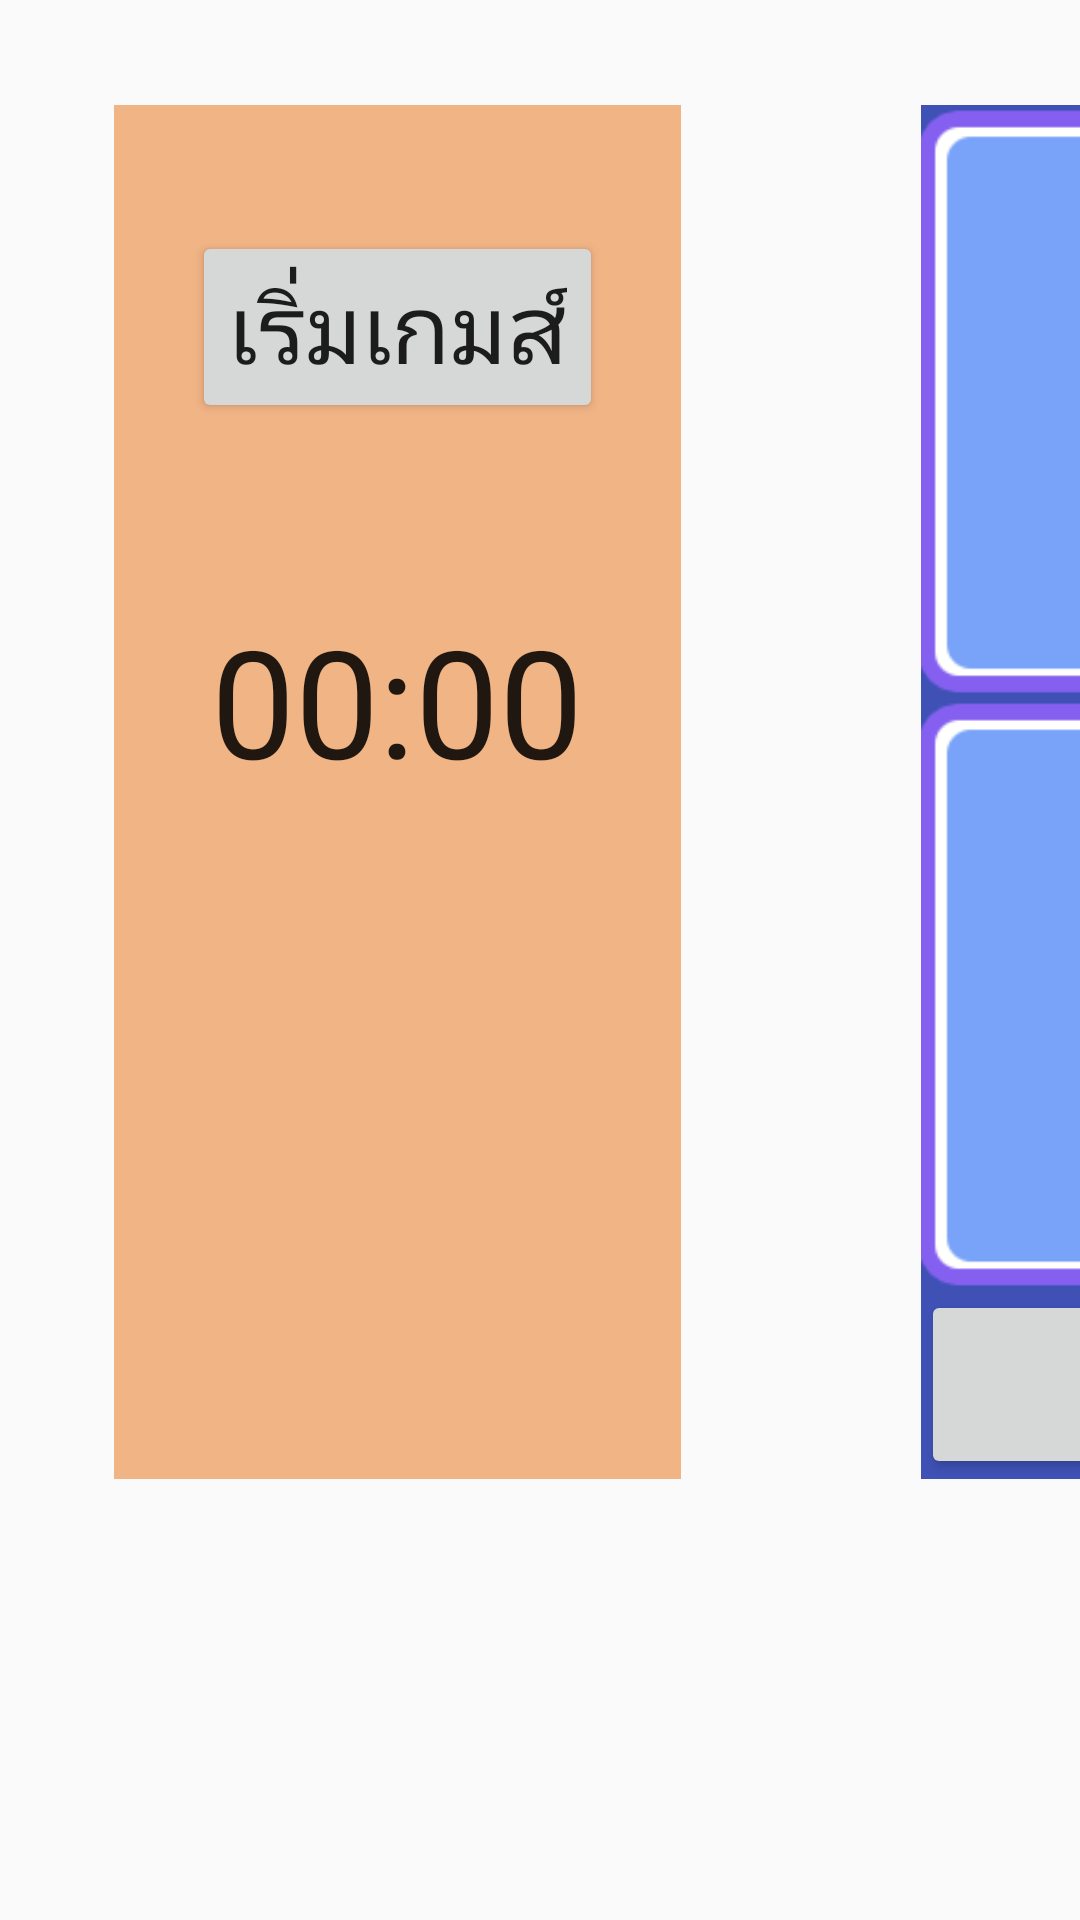

Write the Android layout XML for this screen, with the resource values it uses.
<!-- AndroidManifest.xml: application theme AppTheme -->
<!-- res/layout/activity_match1.xml -->
<?xml version="1.0" encoding="utf-8"?>
<LinearLayout xmlns:android="http://schemas.android.com/apk/res/android"
    xmlns:app="http://schemas.android.com/apk/res-auto"
    xmlns:tools="http://schemas.android.com/tools"
    android:layout_width="match_parent"
    android:layout_height="match_parent"
    android:orientation="horizontal"
    android:weightSum="4">


    <RelativeLayout
        android:layout_width="189dp"
        android:layout_height="458dp"
        android:layout_marginLeft="38dp"
        android:layout_marginTop="35dp"
        android:background="@color/colorAccent"
        android:orientation="vertical">

        <Button
            android:id="@+id/start"
            android:layout_width="wrap_content"
            android:layout_height="wrap_content"
            android:layout_alignParentTop="true"
            android:layout_centerHorizontal="true"
            android:layout_marginTop="42dp"
            android:text="เริ่มเกมส์"
            android:textSize="32dp" />

        <TextView
            android:id="@+id/time"
            android:layout_width="wrap_content"
            android:layout_height="wrap_content"
            android:layout_alignParentTop="true"
            android:layout_centerHorizontal="true"
            android:layout_marginTop="131dp"
            android:text=""
            android:textSize="100dp" />

        <Chronometer
            android:id="@+id/chronometer"
            android:layout_width="wrap_content"
            android:layout_height="wrap_content"

            android:layout_alignParentTop="true"
            android:layout_centerHorizontal="true"
            android:layout_marginTop="165dp"
            android:textSize="50dp" />

    </RelativeLayout>

    <LinearLayout
        android:layout_width="591dp"
        android:layout_height="458dp"
        android:layout_marginLeft="80dp"
        android:layout_marginTop="35dp"
        android:background="@color/colorPrimary"
        android:orientation="vertical">


        <LinearLayout
            android:id="@+id/img"
            android:layout_width="match_parent"
            android:layout_height="match_parent"
            android:layout_weight="2"
            android:orientation="horizontal"
            android:weightSum="3">


            <ImageView
                android:id="@+id/iv11"
                android:layout_width="match_parent"
                android:layout_height="match_parent"
                android:layout_weight="1"
                android:scaleType="centerInside"
                app:srcCompat="@drawable/bb" />

            <ImageView
                android:id="@+id/iv12"
                android:layout_width="match_parent"
                android:layout_height="match_parent"
                android:layout_weight="1"
                android:scaleType="centerInside"
                app:srcCompat="@drawable/bb" />

            <ImageView
                android:id="@+id/iv13"
                android:layout_width="match_parent"
                android:layout_height="match_parent"
                android:layout_weight="1"
                android:scaleType="centerInside"
                app:srcCompat="@drawable/bb" />


        </LinearLayout>

        <LinearLayout
            android:layout_width="match_parent"
            android:layout_height="match_parent"
            android:layout_weight="2"
            android:orientation="horizontal">

            <ImageView
                android:id="@+id/iv21"
                android:layout_width="wrap_content"
                android:layout_height="wrap_content"
                android:layout_weight="1"
                android:scaleType="centerInside"
                app:srcCompat="@drawable/bb" />

            <ImageView
                android:id="@+id/iv22"
                android:layout_width="wrap_content"
                android:layout_height="wrap_content"
                android:layout_weight="1"
                android:scaleType="centerInside"
                app:srcCompat="@drawable/bb" />

            <ImageView
                android:id="@+id/iv23"
                android:layout_width="wrap_content"
                android:layout_height="wrap_content"
                android:layout_weight="1"
                android:scaleType="centerInside"
                app:srcCompat="@drawable/bb" />


        </LinearLayout>

        <Button
            android:id="@+id/butlevel"
            android:layout_width="match_parent"
            android:layout_height="wrap_content"
            android:text=""
            android:textSize="32dp" />


    </LinearLayout>

</LinearLayout>
<!-- resources referenced by this layout -->
<resources>
  <color name="colorAccent">#F1B485</color>
  <color name="colorPrimary">#3F51B5</color>
  <!-- drawable bb: png bitmap (drawable, 22467 bytes) -->
  <style name="AppTheme" parent="Theme.AppCompat.Light.NoActionBar">
          
          <item name="colorPrimary">@color/colorPrimary</item>
          <item name="colorPrimaryDark">@color/colorPrimaryDark</item>
          <item name="colorAccent">@color/colorAccent</item>
      </style>
  <color name="colorPrimaryDark">#DCEAD0</color>
</resources>
